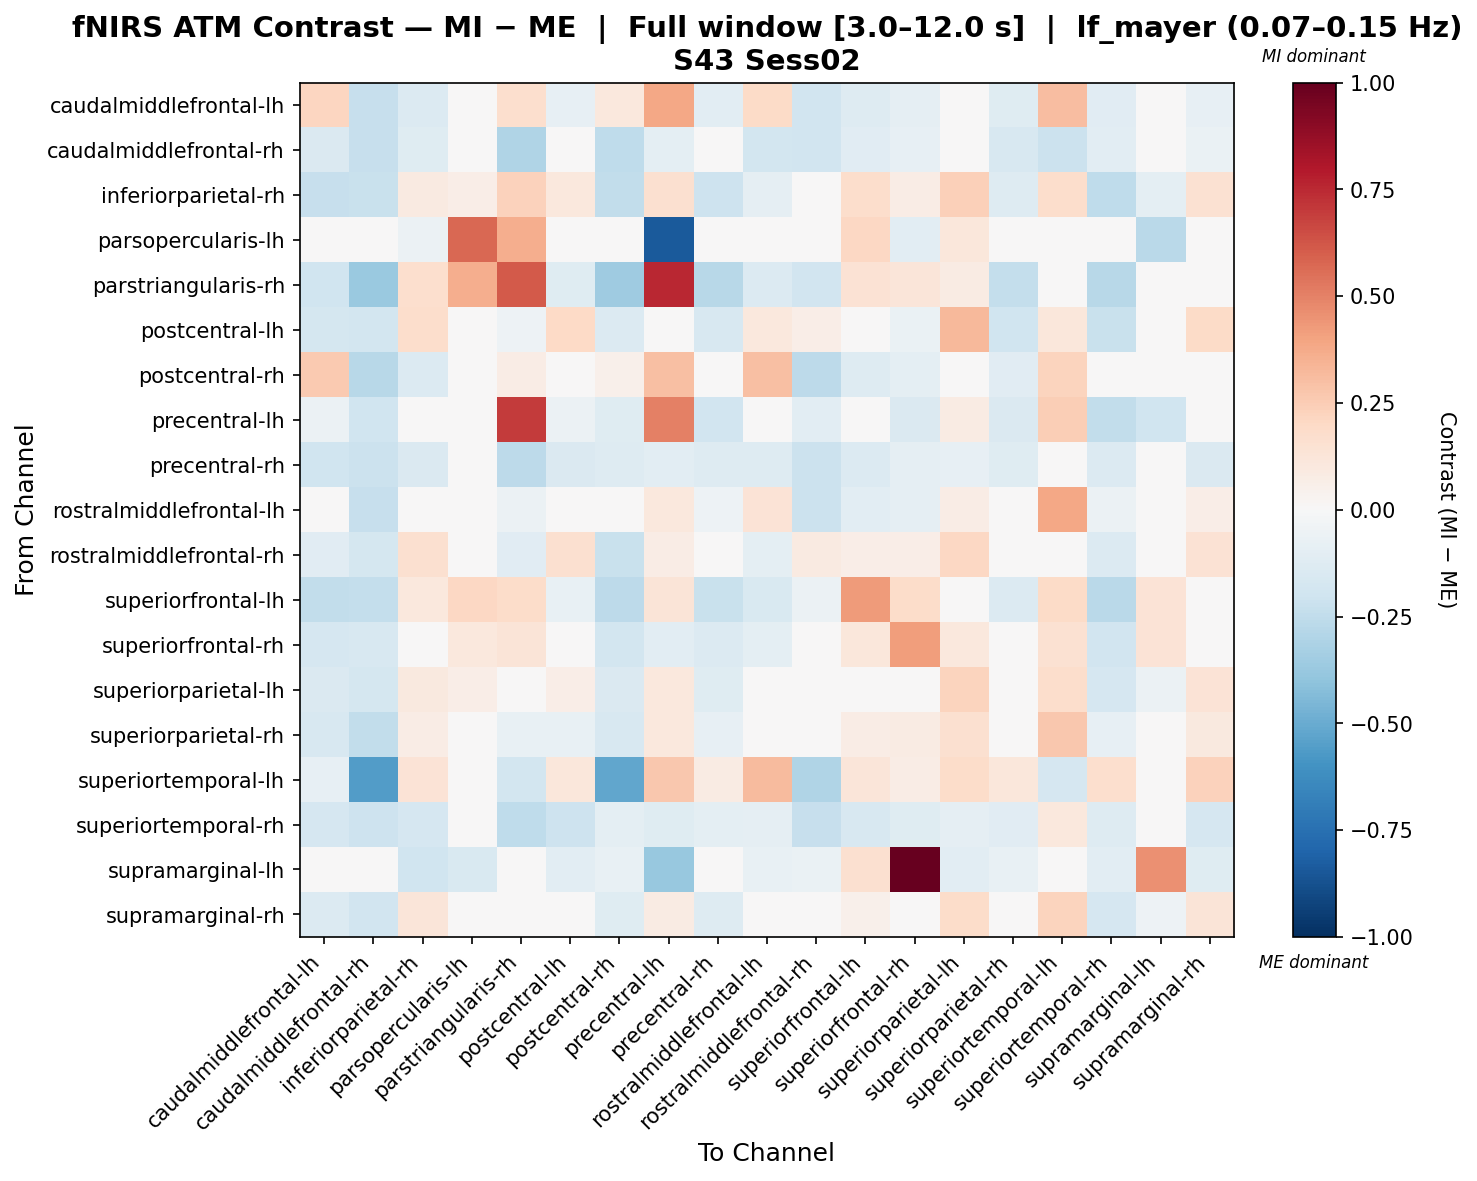

Data behind this chart, as committed beside it:
, caudalmiddlefrontal-lh, caudalmiddlefrontal-rh, inferiorparietal-rh, parsopercularis-lh, parstriangularis-rh, postcentral-lh, postcentral-rh, precentral-lh, precentral-rh, rostralmiddlefrontal-lh, rostralmiddlefrontal-rh, superiorfrontal-lh, superiorfrontal-rh, superiorparietal-lh, superiorparietal-rh, superiortemporal-lh, superiortemporal-rh, supramarginal-lh, supramarginal-rh
caudalmiddlefrontal-lh, 0.2149, -0.2332, -0.1347, 0.0, 0.1643, -0.0842, 0.1029, 0.3829, -0.1018, 0.1889, -0.1937, -0.1283, -0.09005, -0.04868, -0.1188, 0.3076, -0.1166, -0.02838, -0.08323
caudalmiddlefrontal-rh, -0.1453, -0.2338, -0.1208, 0.0, -0.3015, -0.01909, -0.253, -0.09926, -0.04721, -0.1807, -0.1936, -0.1154, -0.08313, -0.02174, -0.159, -0.2147, -0.1093, -0.01406, -0.06484
inferiorparietal-rh, -0.2322, -0.2197, 0.08959, 0.06407, 0.2328, 0.1037, -0.2429, 0.1626, -0.2109, -0.09078, 0.001751, 0.1725, 0.07707, 0.2384, -0.1288, 0.1785, -0.2545, -0.09559, 0.1542
parsopercularis-lh, 0.0, 0.0, -0.06232, 0.5739, 0.3656, 0.02285, 0.0, -0.8419, 0.0, 0.0, 0.0, 0.2057, -0.1059, 0.1143, 0.0, 0.0, 0.0, -0.2721, 0.0
parstriangularis-rh, -0.2031, -0.3701, 0.1697, 0.3621, 0.6126, -0.1174, -0.356, 0.7516, -0.2776, -0.1334, -0.1949, 0.1469, 0.1238, 0.08142, -0.239, -0.02348, -0.2759, -0.01633, -0.04102
postcentral-lh, -0.1733, -0.1853, 0.1762, 0.02493, -0.05416, 0.1988, -0.1334, 0.04605, -0.1582, 0.1064, 0.06315, -0.008228, -0.06628, 0.3278, -0.1997, 0.1101, -0.2198, -0.04709, 0.1921
postcentral-rh, 0.2639, -0.2779, -0.1336, 0.0, 0.07441, -0.04284, 0.05208, 0.303, -0.0269, 0.3008, -0.258, -0.1279, -0.09406, -0.02764, -0.1115, 0.2227, -0.04752, -0.02633, -0.04282
precentral-lh, -0.06048, -0.202, -0.01849, -0.02501, 0.6958, -0.06019, -0.1247, 0.5048, -0.1942, -0.01983, -0.1035, 0.01109, -0.1462, 0.08515, -0.1421, 0.2484, -0.2433, -0.1961, -0.009154
precentral-rh, -0.2027, -0.218, -0.1421, 0.0, -0.2604, -0.1474, -0.1314, -0.1025, -0.129, -0.1323, -0.2173, -0.1341, -0.08661, -0.07854, -0.1205, 0.04149, -0.1365, -0.03148, -0.1473
rostralmiddlefrontal-lh, 0.03047, -0.2313, -0.01388, 0.0, -0.05965, 0.04072, 0.0188, 0.1068, -0.05306, 0.1373, -0.2151, -0.102, -0.09185, 0.07577, -0.003317, 0.3846, -0.05957, -0.03076, 0.06607
rostralmiddlefrontal-rh, -0.1123, -0.1756, 0.158, 0.0, -0.1115, 0.1633, -0.2259, 0.07333, -0.0461, -0.0953, 0.09345, 0.06745, 0.06329, 0.2078, -0.0367, -0.0401, -0.1405, 0.01548, 0.1419
superiorfrontal-lh, -0.2451, -0.2349, 0.1051, 0.2108, 0.1861, -0.07276, -0.258, 0.1298, -0.2194, -0.1555, -0.05834, 0.4285, 0.1854, 0.04752, -0.1351, 0.1933, -0.2695, 0.1336, 0.0286
superiorfrontal-rh, -0.1677, -0.1594, -0.03716, 0.1083, 0.131, -0.04756, -0.1814, -0.1057, -0.1402, -0.1013, -0.01068, 0.1146, 0.415, 0.1081, -0.04793, 0.1492, -0.1924, 0.1383, 0.02715
superiorparietal-lh, -0.1424, -0.1733, 0.09384, 0.06549, -0.009226, 0.06849, -0.1424, 0.1092, -0.1216, -0.009442, -0.01073, -0.0002004, 0.01946, 0.221, -0.04734, 0.173, -0.1718, -0.05681, 0.1349
superiorparietal-rh, -0.1568, -0.2459, 0.07032, 0.0, -0.07792, -0.07653, -0.1579, 0.1042, -0.07952, 0.0276, -0.01029, 0.07685, 0.0783, 0.1611, 0.03063, 0.2707, -0.08357, -0.03107, 0.09982
superiortemporal-lh, -0.07959, -0.5558, 0.1383, 0.0, -0.1859, 0.1126, -0.5188, 0.2676, 0.08529, 0.3142, -0.3028, 0.1221, 0.07359, 0.1854, 0.1103, -0.1657, 0.1706, 0.0, 0.2286
superiortemporal-rh, -0.1714, -0.207, -0.1696, 0.0, -0.2538, -0.2047, -0.09579, -0.1247, -0.09926, -0.09308, -0.23, -0.1626, -0.1203, -0.09363, -0.1152, 0.1092, -0.1313, -0.04184, -0.1716
supramarginal-lh, -0.04801, -0.02971, -0.2004, -0.1511, -0.02971, -0.1044, -0.07772, -0.3755, -0.04801, -0.07772, -0.06705, 0.157, 1.0, -0.1044, -0.07772, 0.0, -0.1017, 0.4566, -0.1204
supramarginal-rh, -0.1347, -0.1901, 0.1188, 0.01857, -0.01094, 0.02279, -0.1196, 0.08329, -0.1257, -0.02517, 0.00476, 0.05098, 0.03341, 0.182, -0.03723, 0.2205, -0.1678, -0.05384, 0.1298
